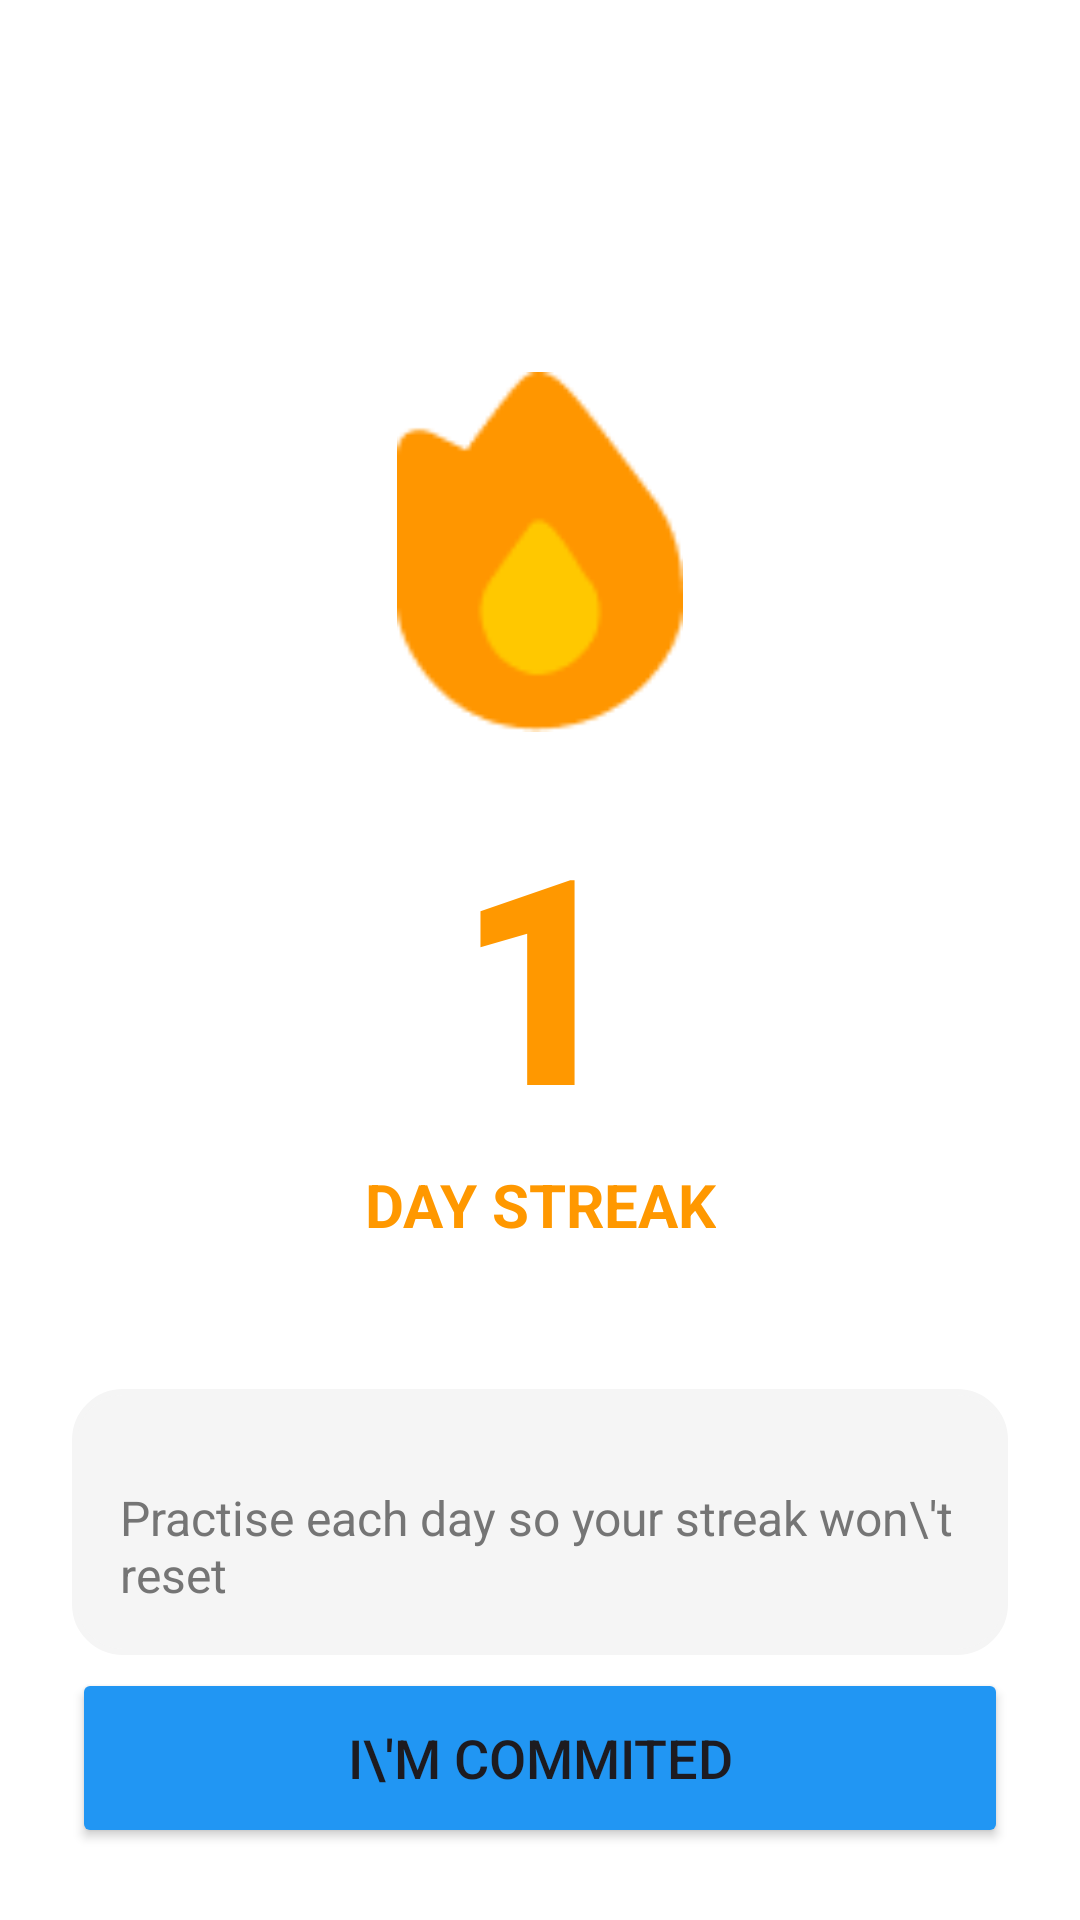

Layout XML and referenced resources for this Android screen:
<!-- AndroidManifest.xml: application theme Theme.LearningApp -->
<!-- res/layout/activity_daily_streak.xml -->
<?xml version="1.0" encoding="utf-8"?>
<androidx.constraintlayout.widget.ConstraintLayout xmlns:android="http://schemas.android.com/apk/res/android"
    xmlns:app="http://schemas.android.com/apk/res-auto"
    xmlns:tools="http://schemas.android.com/tools"
    android:layout_width="match_parent"
    android:layout_height="match_parent"
    android:background="#FFFFFF"
    android:padding="24dp">

    <ImageView
        android:id="@+id/ivStreakFire"
        android:layout_width="120dp"
        android:layout_height="120dp"
        android:layout_marginTop="100dp"
        android:src="@drawable/ic_fire"
        app:layout_constraintTop_toTopOf="parent"
        app:layout_constraintStart_toStartOf="parent"
        app:layout_constraintEnd_toEndOf="parent" />

    <TextView
        android:id="@+id/tvStreakNumber"
        android:layout_width="wrap_content"
        android:layout_height="wrap_content"
        android:layout_marginTop="16dp"
        android:fontFamily="sans-serif-black"
        android:text="1"
        android:textColor="#FF9800"
        android:textSize="96sp"
        app:layout_constraintTop_toBottomOf="@+id/ivStreakFire"
        app:layout_constraintStart_toStartOf="parent"
        app:layout_constraintEnd_toEndOf="parent" />

    <TextView
        android:id="@+id/tvDayStreakLabel"
        android:layout_width="wrap_content"
        android:layout_height="wrap_content"
        android:text="day streak"
        android:textAllCaps="true"
        android:textColor="#FF9800"
        android:textSize="20sp"
        android:textStyle="bold"
        app:layout_constraintTop_toBottomOf="@+id/tvStreakNumber"
        app:layout_constraintStart_toStartOf="parent"
        app:layout_constraintEnd_toEndOf="parent" />

    <LinearLayout
        android:id="@+id/weeklyProgressContainer"
        android:layout_width="match_parent"
        android:layout_height="wrap_content"
        android:layout_marginTop="48dp"
        android:orientation="vertical"
        android:padding="16dp"
        android:background="@drawable/bg_rounded_card"
        android:backgroundTint="#F5F5F5"
        app:layout_constraintTop_toBottomOf="@+id/tvDayStreakLabel">

        <LinearLayout
            android:id="@+id/weekDaysLayout"
            android:layout_width="match_parent"
            android:layout_height="wrap_content"
            android:orientation="horizontal"
            android:weightSum="7" 
            android:gravity="center_vertical"/>

        <TextView
            android:layout_width="wrap_content"
            android:layout_height="wrap_content"
            android:layout_marginTop="16dp"
            android:text="Practise each day so your streak won\'t reset"
            android:textColor="#757575"
            android:textSize="16sp"
            android:layout_gravity="center_horizontal"/>

    </LinearLayout>

    <Button
        android:id="@+id/btnCommitted"
        android:layout_width="match_parent"
        android:layout_height="60dp"
        android:text="I\'M COMMITED"
        android:textSize="18sp"
        android:backgroundTint="#2196F3"
        app:cornerRadius="16dp"
        app:layout_constraintBottom_toBottomOf="parent" />

</androidx.constraintlayout.widget.ConstraintLayout>
<!-- resources referenced by this layout -->
<resources>
  <!-- drawable bg_rounded_card (drawable) -->
  <?xml version="1.0" encoding="utf-8"?>
  <shape xmlns:android="http://schemas.android.com/apk/res/android">
      <solid android:color="@color/white"/>
      <corners android:radius="16dp"/>
      <stroke android:width="2dp" android:color="#E0E0E0"/>
  </shape>
  <!-- drawable ic_fire: png bitmap (drawable, 1250 bytes) -->
  <style name="Theme.LearningApp" parent="Base.Theme.LearningApp" />
  <color name="white">#FFFFFFFF</color>
  <style name="Base.Theme.LearningApp" parent="Theme.Material3.DayNight.NoActionBar">
          
          
      </style>
</resources>
